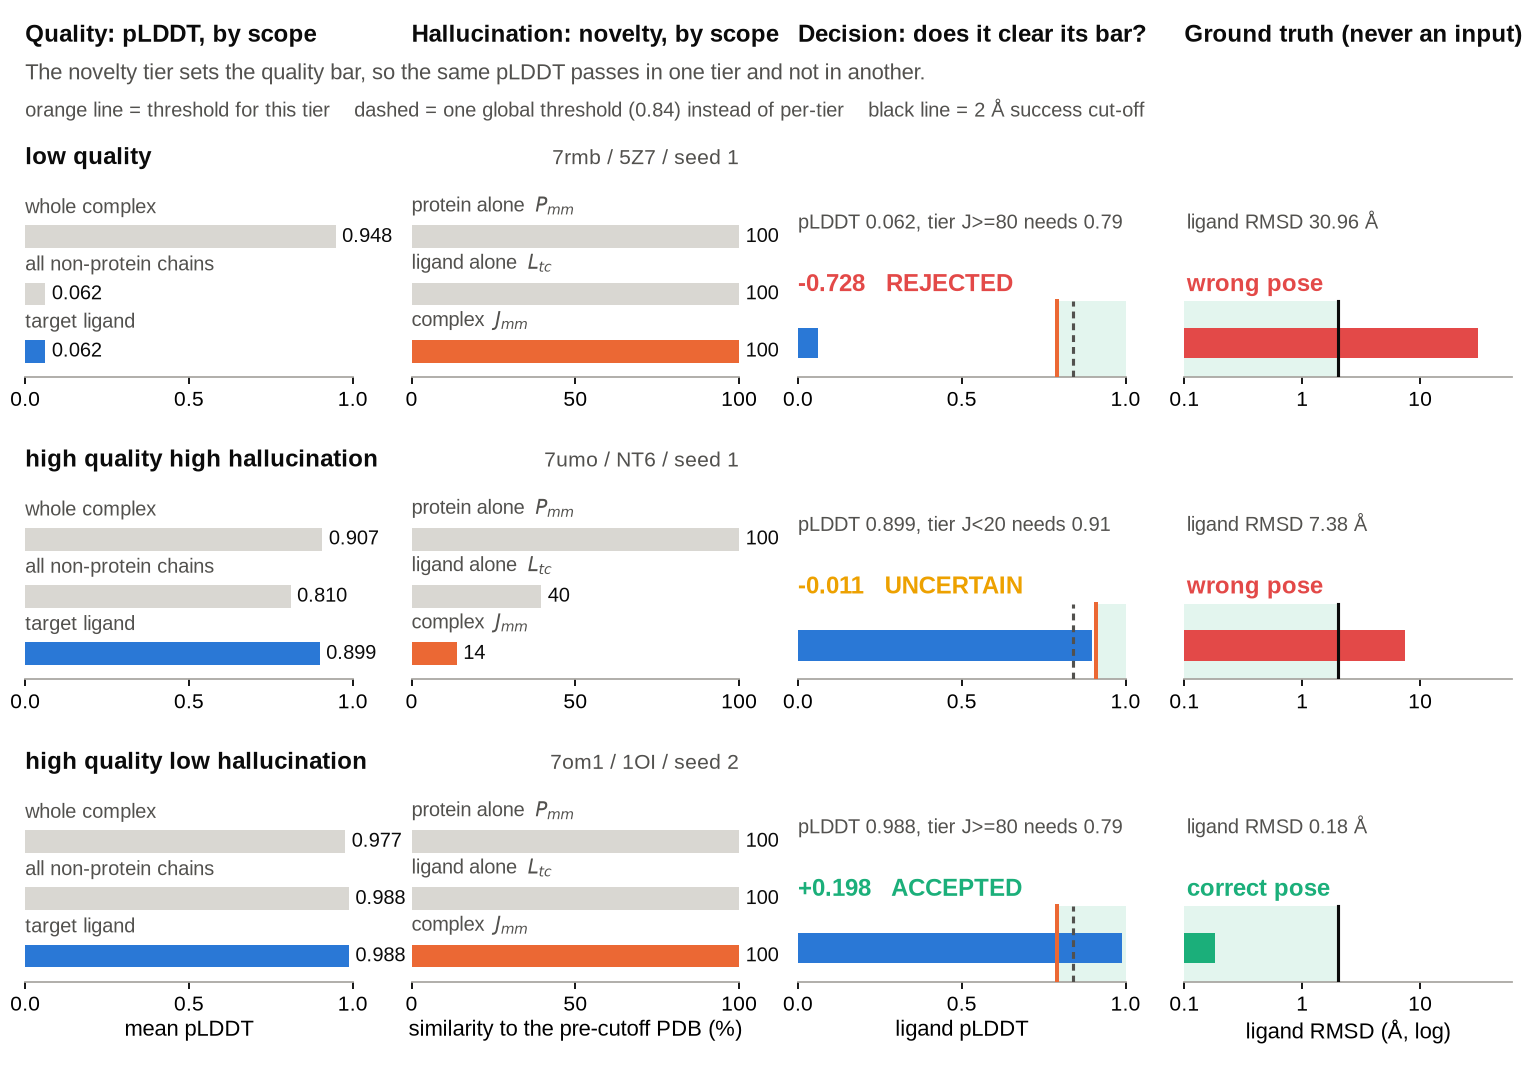

Values plotted in this chart, from the file beside it:
case, system_id, seed, model_ligand_chain, ligand_ccd, ligand_smiles, n_heavy_atoms, lig_plddt, J_mm, P_mm, L_tc_ccd, true_ligand_rmsd, true_success, true_ifp_recall
low_quality, 7rmb__1__1.A_2.A__2.B, 1, C, 5Z7, O=C(c1cc(=O)[nH]c(=O)[nH]1)N1CCN(c2ccc(B…, 24, 0.0616, 100.0, 100.0, 1.0, 30.96, False, 0.0
high_quality_high_hallucination, 7umo__1__1.A__1.G_1.I, 1, B, NT6, O=C(Nc1cc(Cl)c(Cl)cn1)C12CC3CC(CC(C3)C1)…, 21, 0.8989, 13.79, 100.0, 0.3958, 7.376, False, 0.5556
high_quality_low_hallucination, 7om1__1__1.A_1.B__1.E, 2, C, 1OI, COc1ccc2c(=O)[nH]c3sccc3c2c1, 16, 0.9882, 100.0, 100.0, 1.0, 0.181, True, 1.0
